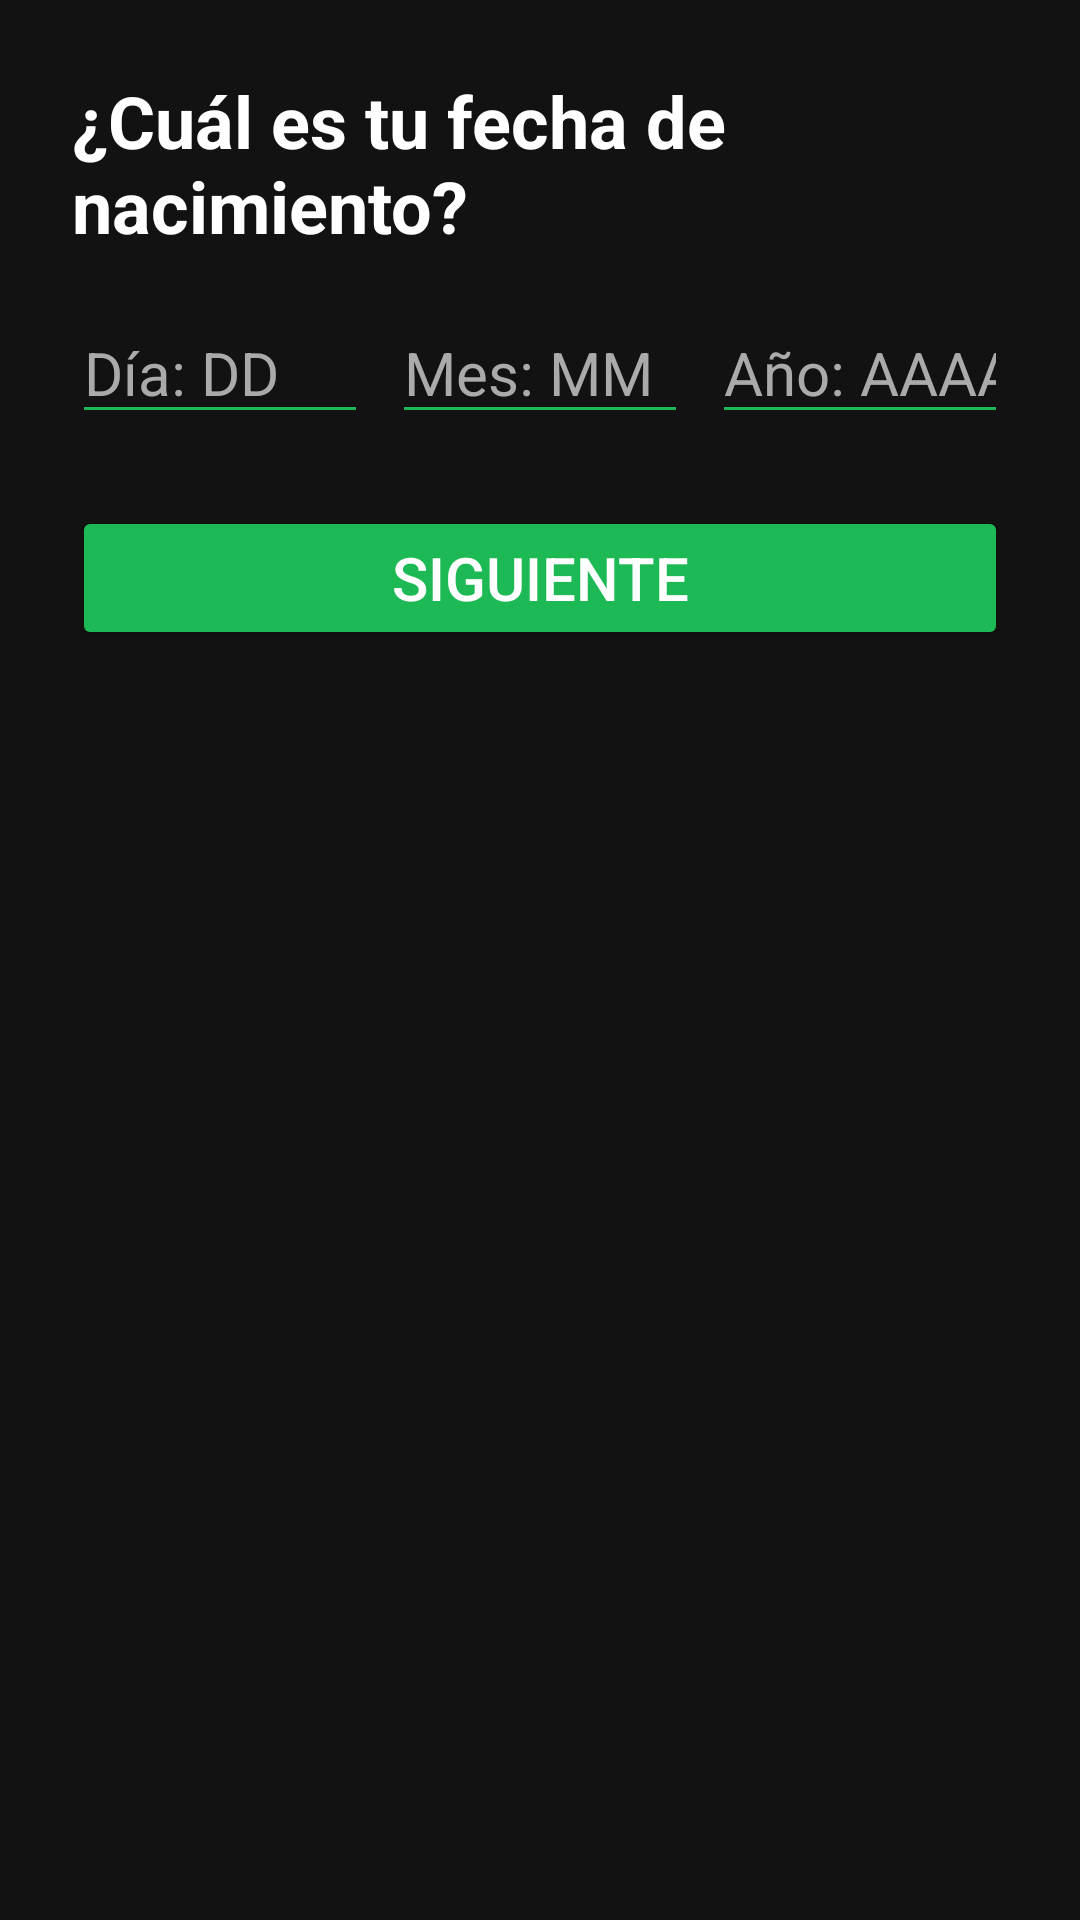

Write the Android layout XML for this screen, with the resource values it uses.
<!-- AndroidManifest.xml: application theme Theme.GuiaPrueba -->
<!-- res/layout/tutorial_spotify_step_fecha_nacimiento.xml -->
<?xml version="1.0" encoding="utf-8"?>

<ScrollView xmlns:android="http://schemas.android.com/apk/res/android"
    android:layout_width="match_parent"
    android:layout_height="match_parent"
    android:background="#121212"
    android:padding="24dp">

    <LinearLayout
        android:layout_width="match_parent"
        android:layout_height="wrap_content"
        android:orientation="vertical">

        <TextView
            android:layout_width="wrap_content"
            android:layout_height="wrap_content"
            android:text="¿Cuál es tu fecha de nacimiento?"
            android:textColor="#FFFFFF"
            android:textSize="24sp"
            android:textStyle="bold"
            android:layout_marginBottom="16dp" />

        <LinearLayout
            android:layout_width="match_parent"
            android:layout_height="wrap_content"
            android:orientation="horizontal"
            android:layout_marginBottom="24dp">

            <EditText
                android:id="@+id/editDia"
                android:layout_width="0dp"
                android:layout_height="wrap_content"
                android:layout_weight="1"
                android:hint="Día: DD"
                android:inputType="number"
                android:maxLength="2"
                android:textColor="#FFFFFF"
                android:textSize="20sp"
                android:textColorHint="#AAAAAA"
                android:backgroundTint="#1DB954"
                android:layout_marginEnd="8dp" />

            <EditText
                android:id="@+id/editMes"
                android:layout_width="0dp"
                android:layout_height="wrap_content"
                android:layout_weight="1"
                android:hint="Mes: MM"
                android:inputType="number"
                android:maxLength="2"
                android:textColor="#FFFFFF"
                android:textSize="20sp"
                android:textColorHint="#AAAAAA"
                android:backgroundTint="#1DB954"
                android:layout_marginEnd="8dp" />

            <EditText
                android:id="@+id/editAnio"
                android:layout_width="0dp"
                android:layout_height="wrap_content"
                android:layout_weight="1"
                android:hint="Año: AAAA"
                android:inputType="number"
                android:maxLength="4"
                android:textColor="#FFFFFF"
                android:textSize="20sp"
                android:textColorHint="#AAAAAA"
                android:backgroundTint="#1DB954" />
        </LinearLayout>

        <Button
            android:id="@+id/btnNextFecha"
            android:layout_width="match_parent"
            android:layout_height="wrap_content"
            android:text="Siguiente"
            android:textSize="20sp"
            android:backgroundTint="#1DB954"
            android:textColor="#FFFFFF" />
    </LinearLayout>
</ScrollView>
<!-- resources referenced by this layout -->
<resources>
  <style name="Theme.GuiaPrueba" parent="Base.Theme.GuiaPrueba" />
  <style name="Base.Theme.GuiaPrueba" parent="Theme.Material3.DayNight.NoActionBar">
          
          
      </style>
</resources>
